4-way image classification set "original_png" from GitHub (shakir-darbar/shakir); label vocabulary: bronchiectasis, healthy, pneumonia, URTI.

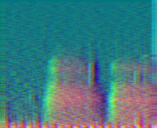
Label: bronchiectasis

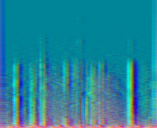
Label: URTI

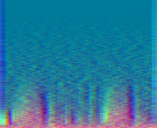
Label: pneumonia

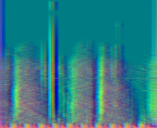
Label: healthy

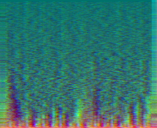
Label: healthy

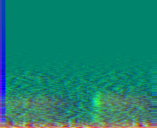
Label: pneumonia
